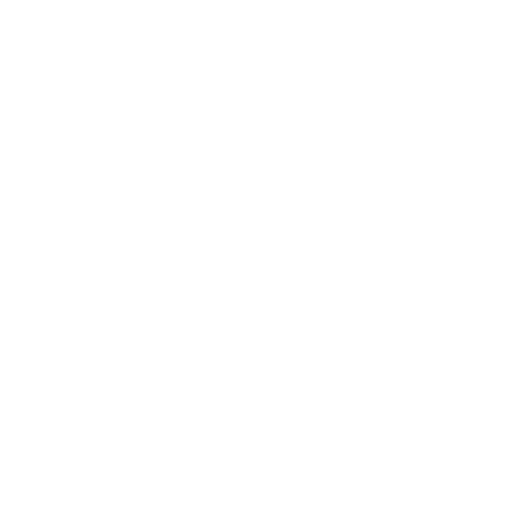
t = 0.00 s
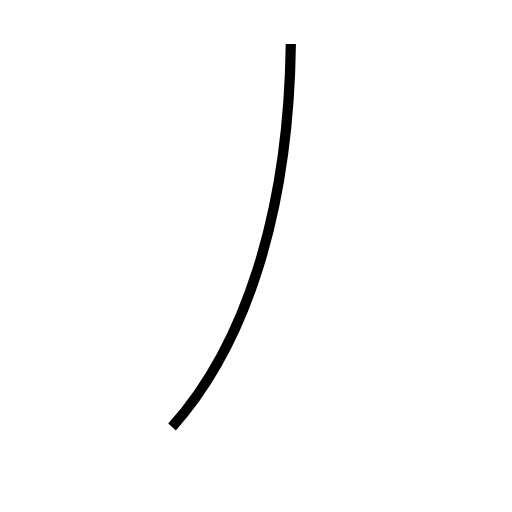
t = 1.20 s
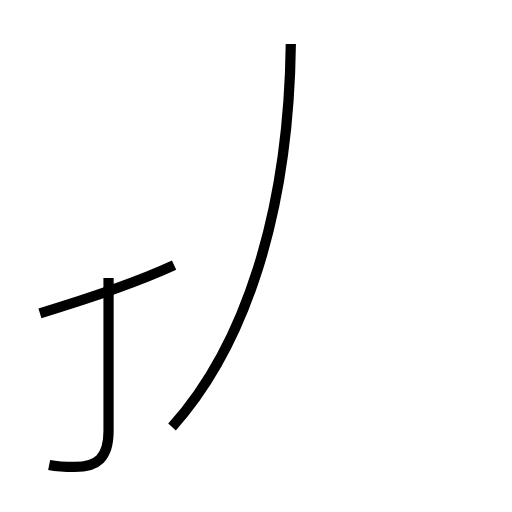
t = 2.31 s
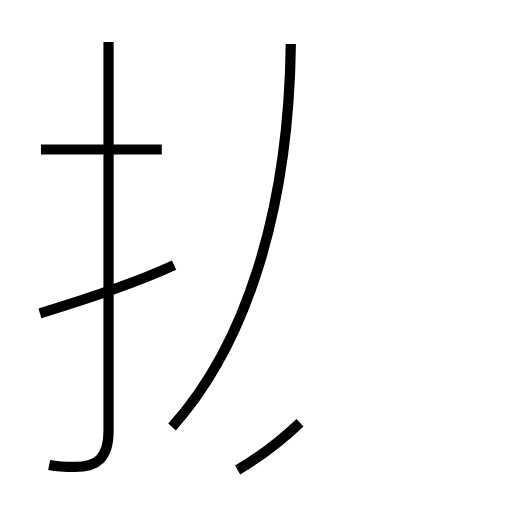
t = 3.58 s
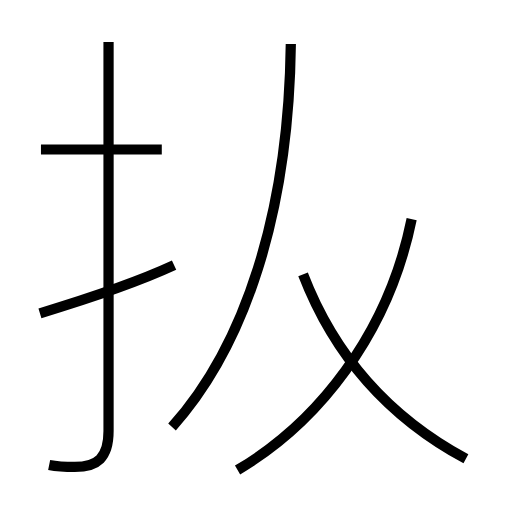
t = 5.01 s
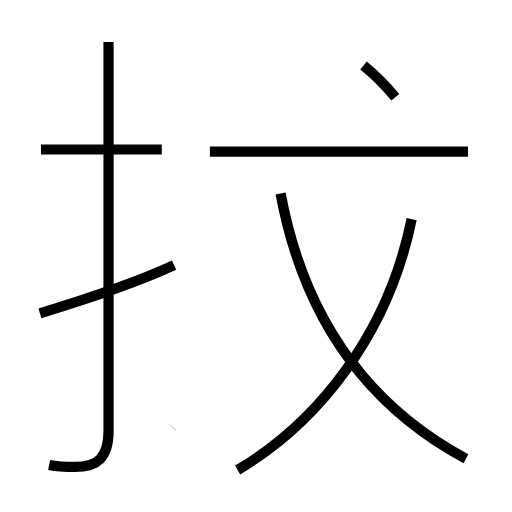
t = 6.15 s

The animated SVG that drew these frames (rendered in a browser with its animation timeline set to each time). Animation: 8 SMIL elements (animate=8); one cycle of 6.15 s.

<?xml version='1.0' encoding='utf-8'?>
<svg viewBox="0.0 -6.0 50.0 50.0" version="1.1" xmlns="http://www.w3.org/2000/svg"><rect x="-1000" y="-1000" width="2000" height="2000" stroke="white" fill="white" /><g style="fill:none;stroke:#000000;stroke-width:1"><path d="M 16.8 -2.3 C 23.9 -10.2 28.2 -23.2 28.4 -39.7 " transform="translate(0.0 38.0)" stroke-dasharray="39.97245084023326" stroke-dashoffset="39.97245084023326"><animate attributeName="stroke-dashoffset" from="39.97245084023326" to="0" dur="1.1991735252069977s" begin="0s; anim_end.end" fill="freeze" id="anim0" /></path><path d="M 3.9 -13.4 C 8.2 -14.7 12.9 -16.2 17.0 -18.1 " transform="translate(0.0 38.0)" stroke-dasharray="13.929013400207934" stroke-dashoffset="13.929013400207934"><animate attributeName="stroke-dashoffset" from="13.929013400207934" to="0" dur="0.417870402006238s" begin="anim0.end" fill="freeze" id="anim1" /></path><path d="M 4.8 1.4 C 5.8 1.6 6.7 1.6 7.3 1.6 C 9.5 1.6 10.6 0.7 10.6 -1.9 L 10.6 -39.9 " transform="translate(0.0 38.0)" stroke-dasharray="46.096161562036166" stroke-dashoffset="46.096161562036166"><animate attributeName="stroke-dashoffset" from="46.096161562036166" to="0" dur="1.3828848468610848s" begin="anim1.end" fill="freeze" id="anim2" /></path><path d="M 15.8 -29.4 L 4.0 -29.4 " transform="translate(0.0 38.0)" stroke-dasharray="11.8" stroke-dashoffset="11.8"><animate attributeName="stroke-dashoffset" from="11.8" to="0" dur="0.354s" begin="anim2.end" fill="freeze" id="anim3" /></path><path d="M 23.2 1.9 C 31.0 -2.7 37.9 -11.3 40.2 -22.6 " transform="translate(0.0 38.0)" stroke-dasharray="30.694365098568618" stroke-dashoffset="30.694365098568618"><animate attributeName="stroke-dashoffset" from="30.694365098568618" to="0" dur="0.9208309529570585s" begin="anim3.end" fill="freeze" id="anim4" /></path><path d="M 45.5 0.8 C 36.4 -4.1 29.8 -12.2 27.4 -25.1 " transform="translate(0.0 38.0)" stroke-dasharray="32.7677814389657" stroke-dashoffset="32.7677814389657"><animate attributeName="stroke-dashoffset" from="32.7677814389657" to="0" dur="0.9830334431689709s" begin="anim4.end" fill="freeze" id="anim5" /></path><path d="M 45.7 -29.2 L 20.5 -29.2 " transform="translate(0.0 38.0)" stroke-dasharray="25.200000000000003" stroke-dashoffset="25.200000000000003"><animate attributeName="stroke-dashoffset" from="25.200000000000003" to="0" dur="0.756s" begin="anim5.end" fill="freeze" id="anim6" /></path><path d="M 38.6 -34.5 C 37.7 -35.6 36.6 -36.7 35.5 -37.6" transform="translate(0.0 38.0)" stroke-dasharray="4.390985464806706" stroke-dashoffset="4.390985464806706"><animate attributeName="stroke-dashoffset" from="4.390985464806706" to="0" dur="0.13172956394420116s" begin="anim6.end" fill="freeze" id="anim_end" /></path></g></svg>
